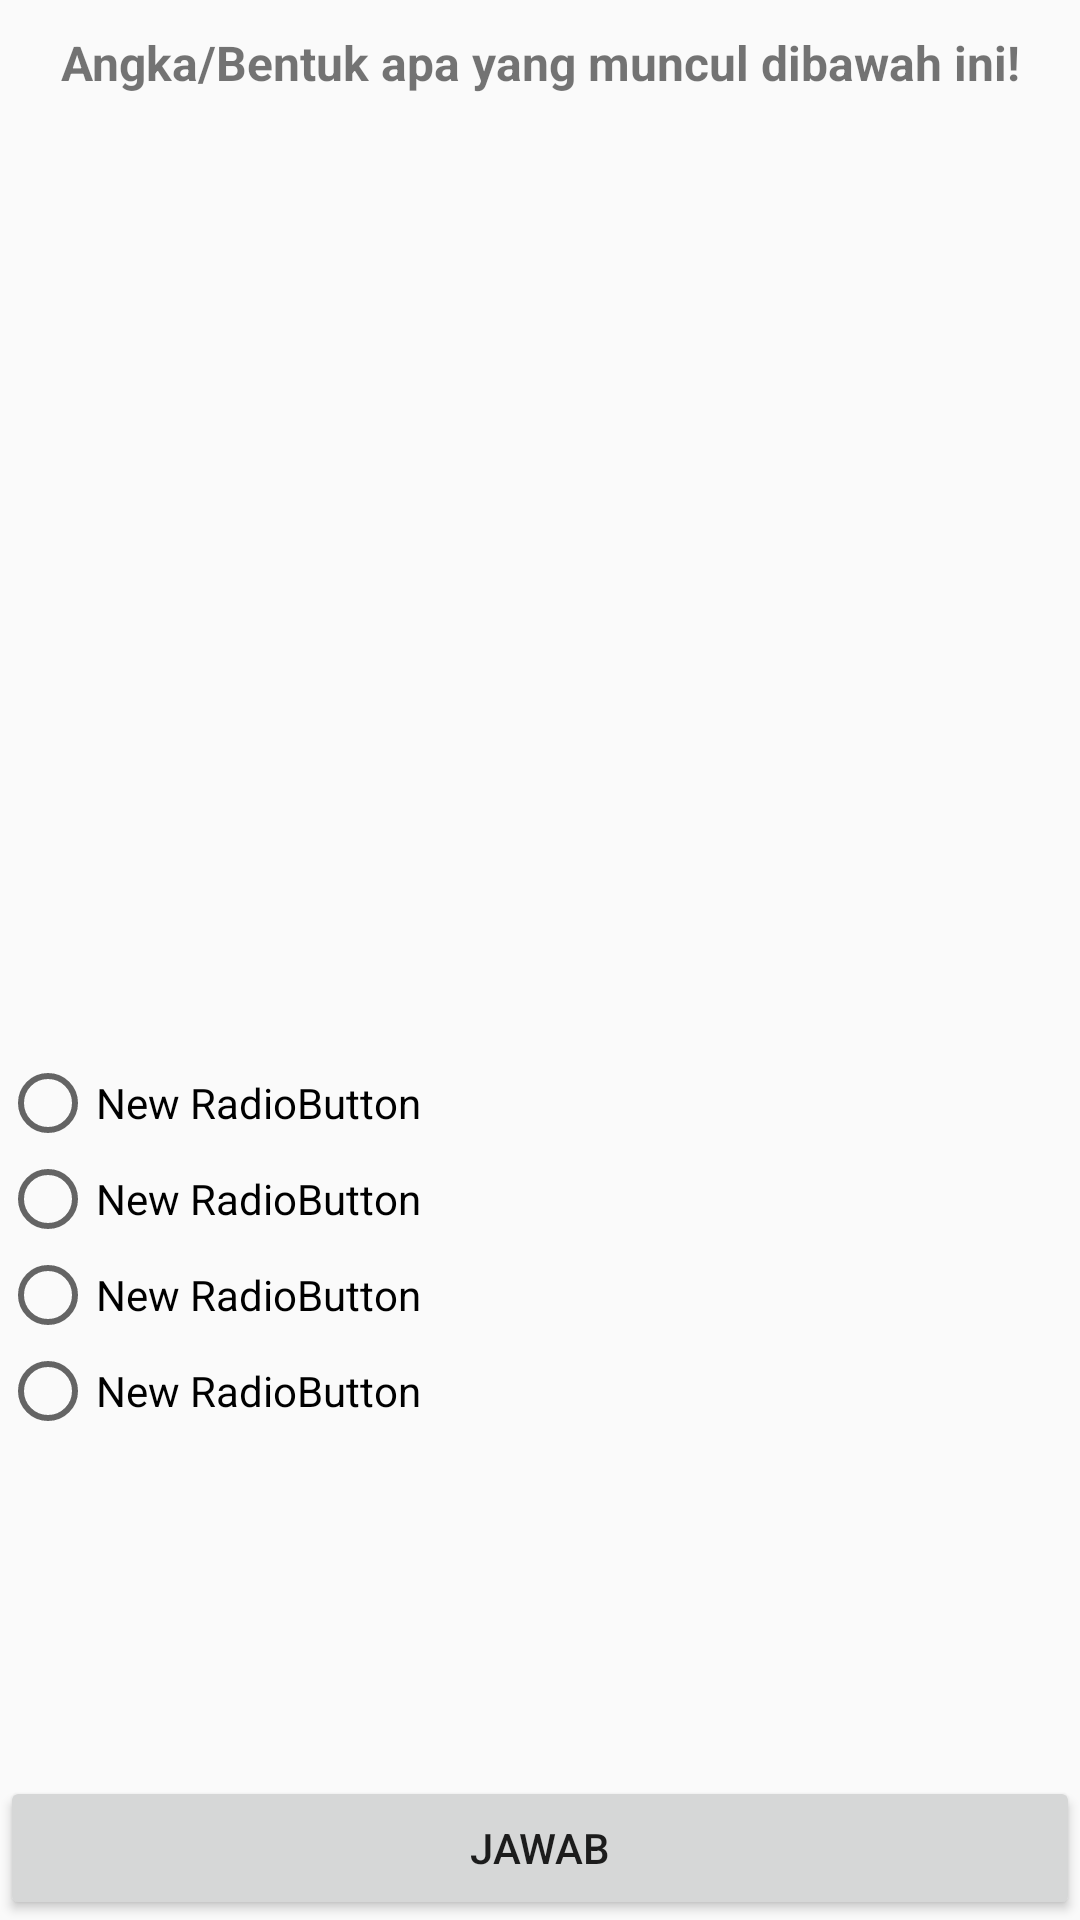

Produce the Android XML layout that renders to this screen, including the resource entries it uses.
<!-- AndroidManifest.xml: application theme Theme.AppCompat.Light.NoActionBar -->
<!-- res/layout/menu_soal_butawarna.xml -->
<?xml version="1.0" encoding="utf-8"?>
<RelativeLayout xmlns:android="http://schemas.android.com/apk/res/android"
    android:layout_width="match_parent" android:layout_height="match_parent">

    <TextView
        android:id="@+id/JawabSoal_bt"
        android:layout_width="fill_parent"
        android:layout_height="wrap_content"
        android:text="Angka/Bentuk apa yang muncul dibawah ini!"
        android:textSize="16dp"
        android:textAlignment="center"
        android:textStyle="bold"
        android:layout_marginTop="10dp" />

    <ImageView
        android:layout_width="fill_parent"
        android:layout_height="320dp"
        android:layout_alignParentLeft="true"
        android:layout_alignParentStart="true"
        android:id="@+id/imgLoadGambarSoal"
        android:layout_below="@+id/JawabSoal_bt" />
    <Button
        android:layout_width="fill_parent"
        android:layout_height="wrap_content"
        android:text="Jawab"
        android:textSize="14dp"
        android:id="@+id/btnJawab_bt"
        android:layout_alignParentBottom="true"
        android:layout_centerHorizontal="true" />
<RadioGroup
    android:layout_width="match_parent"
    android:layout_height="match_parent"
    android:id="@+id/rdoGroupBT"
    android:layout_below="@+id/imgLoadGambarSoal">
    <RadioButton
        android:layout_width="wrap_content"
        android:layout_height="wrap_content"
        android:text="New RadioButton"
        android:id="@+id/rdoJawaban_bt_1"
        android:layout_below="@+id/imgLoadGambarSoal"
        android:layout_alignParentLeft="true"
        android:layout_alignParentStart="true" />

    <RadioButton
        android:layout_width="wrap_content"
        android:layout_height="wrap_content"
        android:text="New RadioButton"
        android:id="@+id/rdoJawaban_bt_2"
        android:layout_alignTop="@+id/rdoJawaban_bt_4"
        android:layout_alignParentLeft="true"
        android:layout_alignParentStart="true" />

    <RadioButton
        android:layout_width="wrap_content"
        android:layout_height="wrap_content"
        android:text="New RadioButton"
        android:id="@+id/rdoJawaban_bt_3"
        android:layout_alignTop="@+id/rdoJawaban_bt_1"
        android:layout_alignParentRight="true"
        android:layout_alignParentEnd="true" />

    <RadioButton
        android:layout_width="wrap_content"
        android:layout_height="wrap_content"
        android:text="New RadioButton"
        android:id="@+id/rdoJawaban_bt_4"
        android:layout_below="@+id/rdoJawaban_bt_3"
        android:layout_alignParentRight="true"
        android:layout_alignParentEnd="true" />
</RadioGroup>
</RelativeLayout>
<!-- resources referenced by this layout -->
<resources>

</resources>
